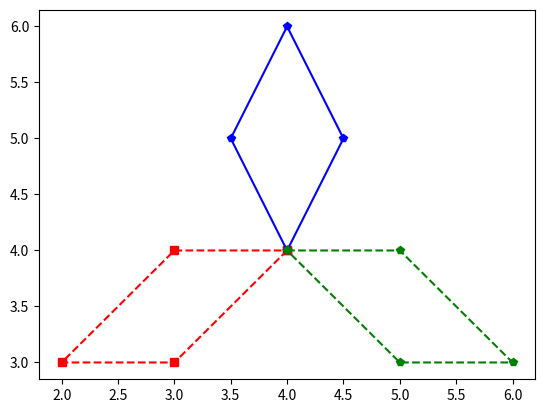

Recreate this plot in Python.
#Squares with line plot
import matplotlib.pyplot as plt

def small():
    # Plotting a small square red dotted line and circle markers.
    # Specific numbers that form a small square
    x = [4, 3, 2, 3, 4]
    y = [4, 3, 3, 4, 4]
    # 'r:o' means: red colour (r), dotted line (:), circle markers (o)
    plt.plot(x, y, 'r--s')


def medium():
    # Plot a medium square using a green dashed line and square markers.
    x = [4, 3.5, 4, 4.5, 4]
    y = [4, 5, 6, 5, 4]
    # 'g--s' means: green (g), dashed line (--), square markers (s)
    plt.plot(x, y, 'b-p')


def large():
    # Plot a large square using a blue solid line and pentagon markers.
    x = [4, 5, 6, 5, 4]
    y = [4, 4, 3, 3, 4]
    plt.plot(x, y, 'g--p') # 'b-p' means: blue (b), solid line (-), pentagon markers (p)

def run_task2():
    small()
    medium()
    large()
    # Show the combined plot
    plt.show()

if __name__ == "__main__":
    run_task2()